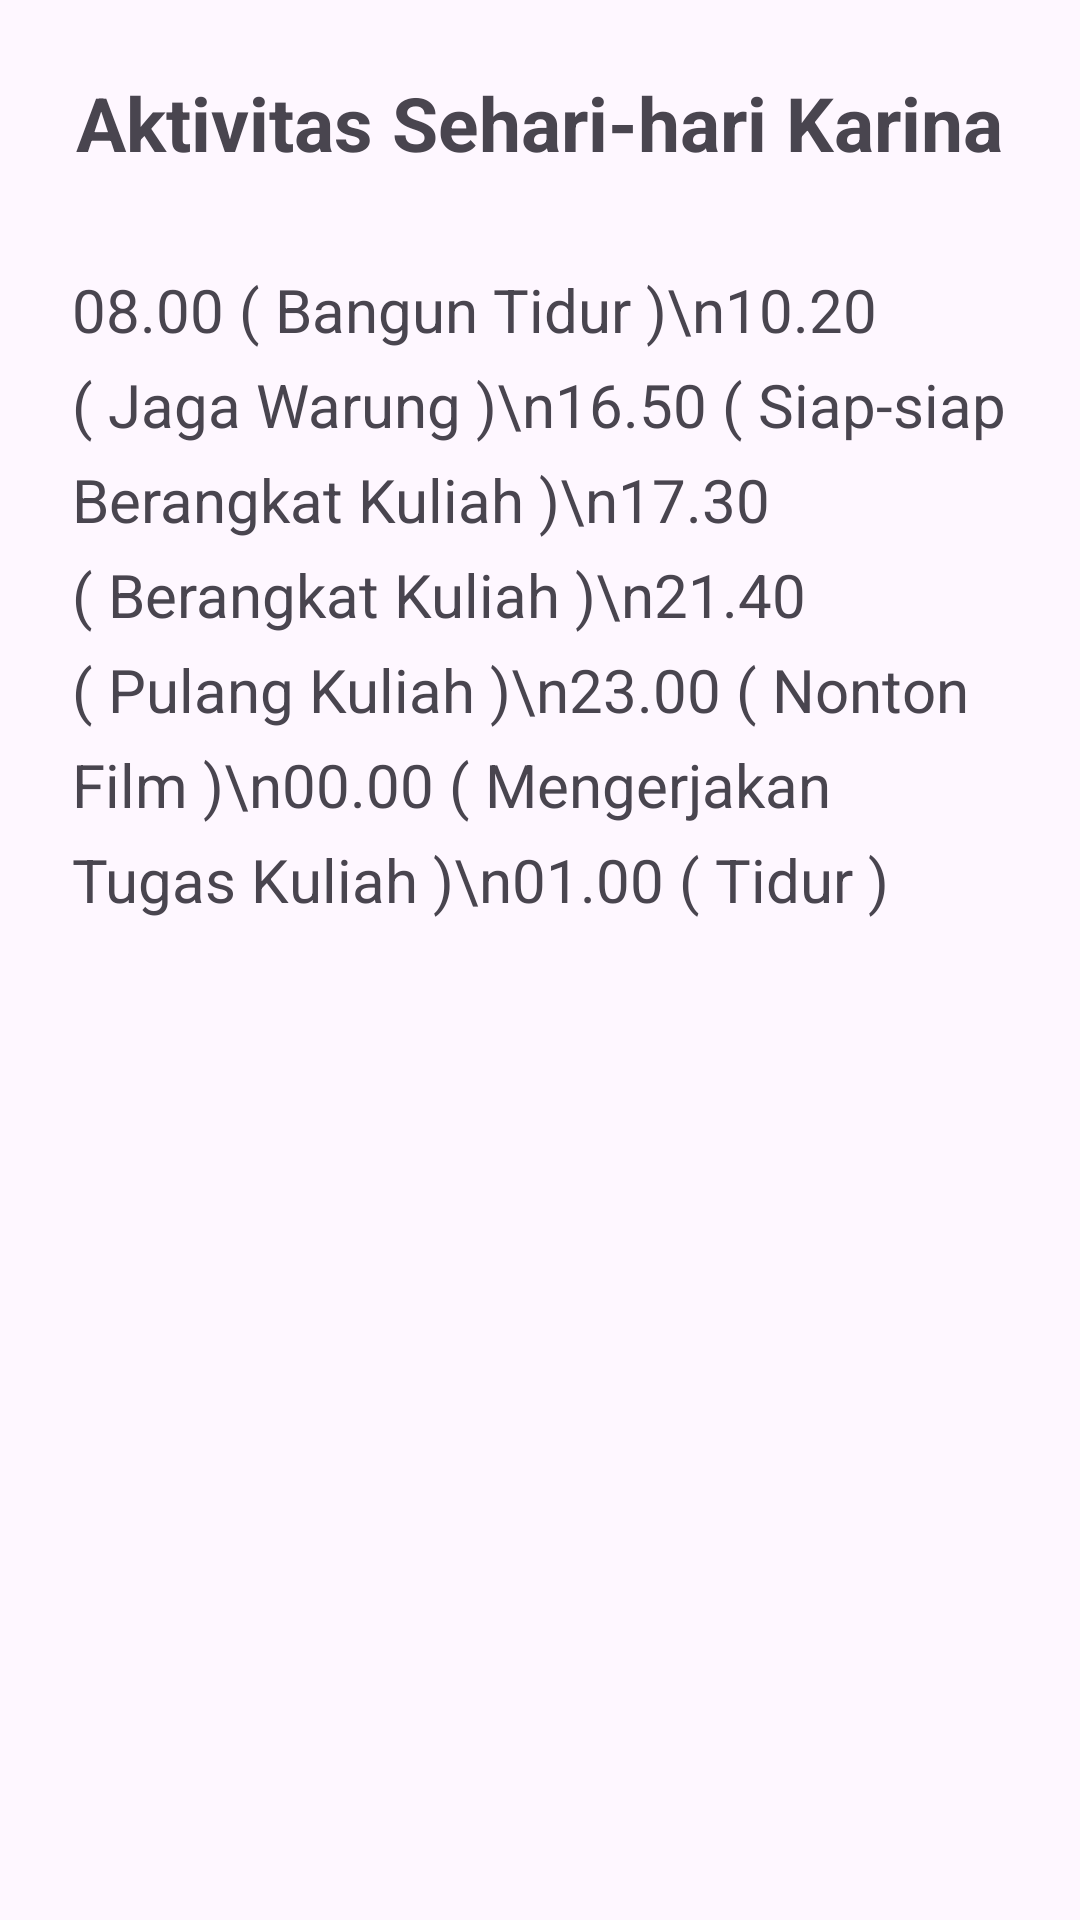

The Android layout XML behind this screen, and the referenced resources:
<!-- AndroidManifest.xml: application theme Theme.Kelompok_10 -->
<!-- res/layout/fragment_aktivitas_karina.xml -->
<ScrollView xmlns:android="http://schemas.android.com/apk/res/android"
    android:layout_width="match_parent"
    android:layout_height="match_parent"
    android:padding="24dp">

    <LinearLayout
        android:orientation="vertical"
        android:layout_width="match_parent"
        android:layout_height="wrap_content"
        android:gravity="center_horizontal">

        <TextView
            android:text="Aktivitas Sehari-hari Karina"
            android:textSize="25sp"
            android:textStyle="bold"
            android:layout_marginBottom="32dp"
            android:layout_width="wrap_content"
            android:layout_height="wrap_content" />

        <TextView
            android:text="08.00 ( Bangun Tidur )\n10.20 ( Jaga Warung )\n16.50 ( Siap-siap Berangkat Kuliah )\n17.30 ( Berangkat Kuliah )\n21.40 ( Pulang Kuliah )\n23.00 ( Nonton Film )\n00.00 ( Mengerjakan Tugas Kuliah )\n01.00 ( Tidur )"
            android:textSize="20sp"
            android:layout_width="wrap_content"
            android:layout_height="wrap_content"
            android:lineSpacingExtra="8dp" />

    </LinearLayout>
</ScrollView>
<!-- resources referenced by this layout -->
<resources>
  <style name="Theme.Kelompok_10" parent="Base.Theme.Kelompok_10" />
  <style name="Base.Theme.Kelompok_10" parent="Theme.Material3.DayNight.NoActionBar">
          
          
      </style>
</resources>
